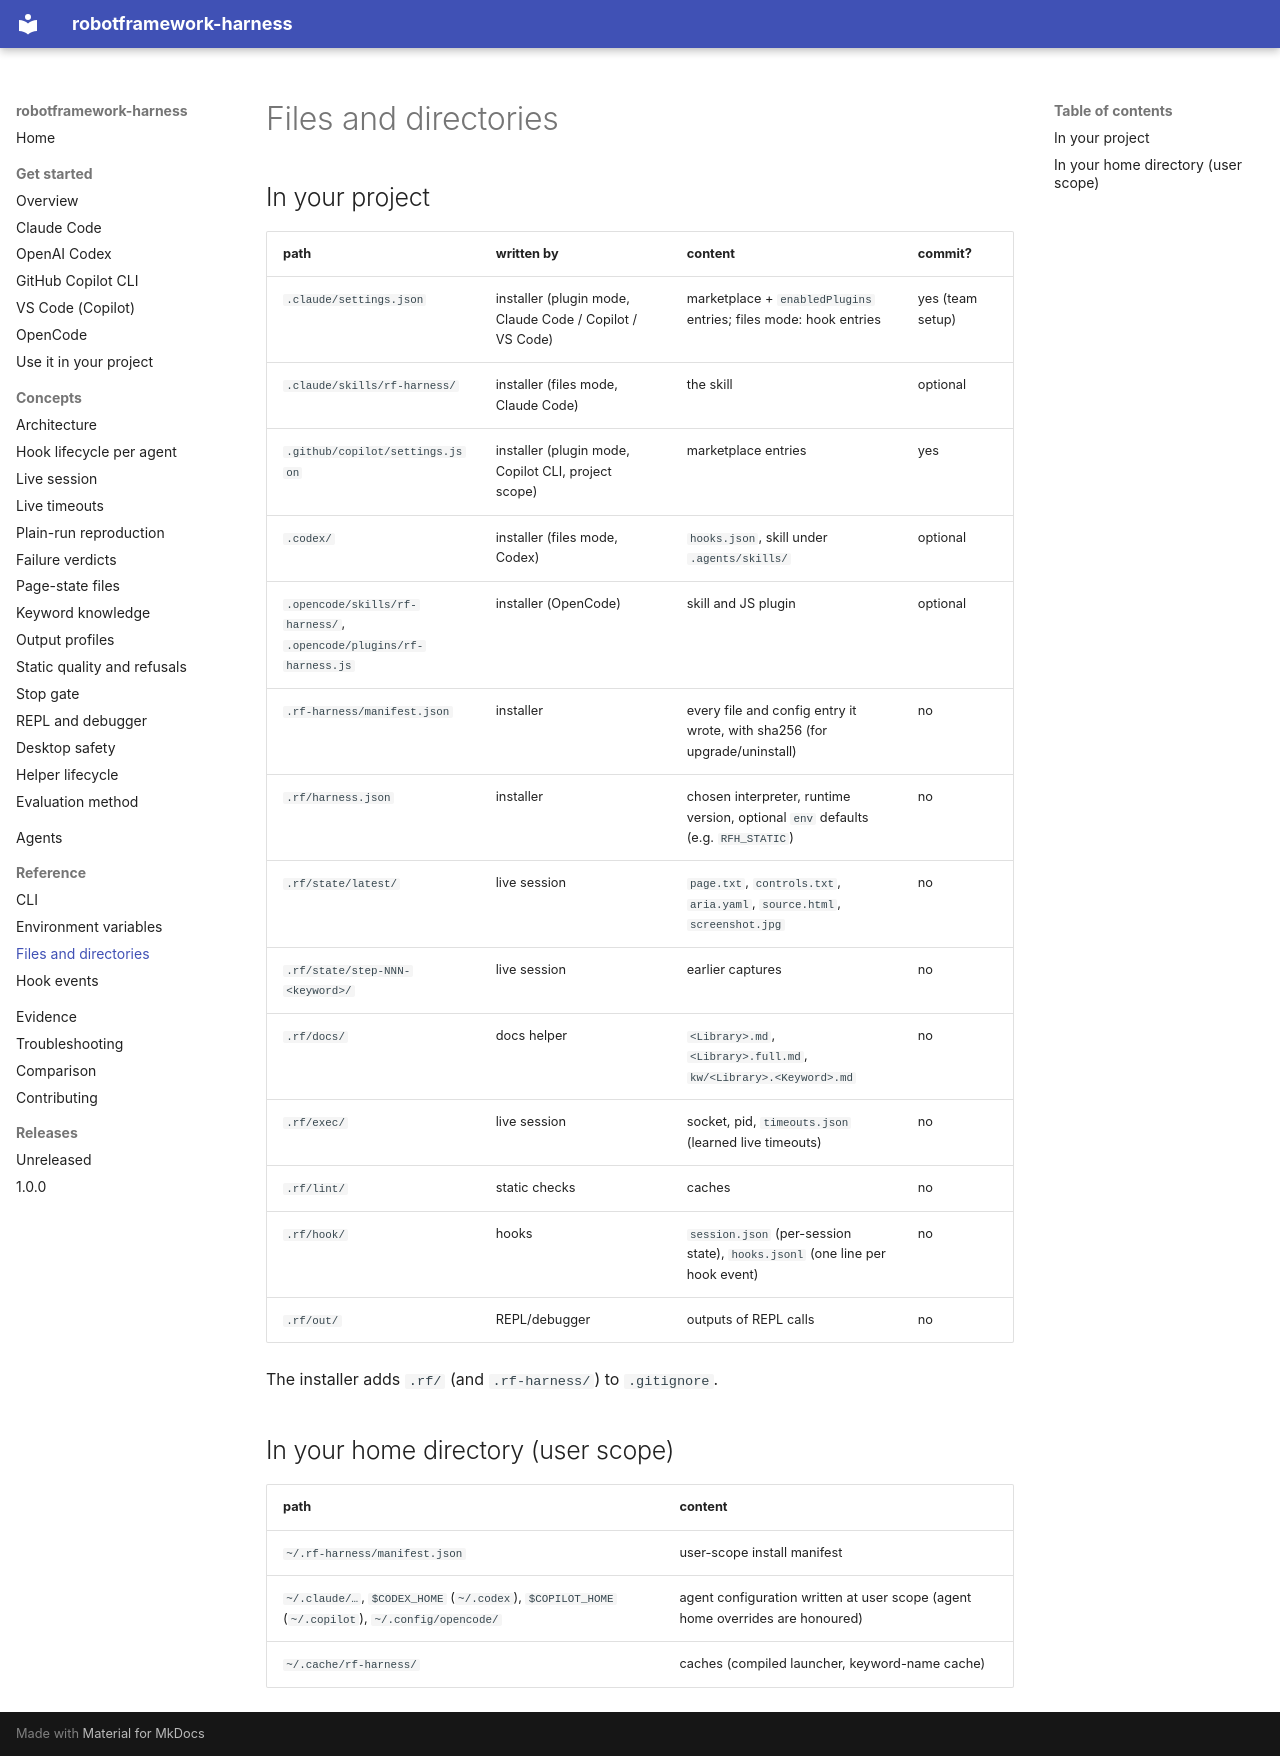

repository: manykarim/robotframework-harness · page: reference/files/index.html · generator: mkdocs

# Files and directories

## In your project

| path | written by | content | commit? |
|---|---|---|---|
| `.claude/settings.json` | installer (plugin mode, Claude Code / Copilot / VS Code) | marketplace + `enabledPlugins` entries; files mode: hook entries | yes (team setup) |
| `.claude/skills/rf-harness/` | installer (files mode, Claude Code) | the skill | optional |
| `.github/copilot/settings.json` | installer (plugin mode, Copilot CLI, project scope) | marketplace entries | yes |
| `.codex/` | installer (files mode, Codex) | `hooks.json`, skill under `.agents/skills/` | optional |
| `.opencode/skills/rf-harness/`, `.opencode/plugins/rf-harness.js` | installer (OpenCode) | skill and JS plugin | optional |
| `.rf-harness/manifest.json` | installer | every file and config entry it wrote, with sha256 (for upgrade/uninstall) | no |
| `.rf/harness.json` | installer | chosen interpreter, runtime version, optional `env` defaults (e.g. `RFH_STATIC`) | no |
| `.rf/state/latest/` | live session | `page.txt`, `controls.txt`, `aria.yaml`, `source.html`, `screenshot.jpg` | no |
| `.rf/state/step-NNN-<keyword>/` | live session | earlier captures | no |
| `.rf/docs/` | docs helper | `<Library>.md`, `<Library>.full.md`, `kw/<Library>.<Keyword>.md` | no |
| `.rf/exec/` | live session | socket, pid, `timeouts.json` (learned live timeouts) | no |
| `.rf/lint/` | static checks | caches | no |
| `.rf/hook/` | hooks | `session.json` (per-session state), `hooks.jsonl` (one line per hook event) | no |
| `.rf/out/` | REPL/debugger | outputs of REPL calls | no |

The installer adds `.rf/` (and `.rf-harness/`) to `.gitignore`.

## In your home directory (user scope)

| path | content |
|---|---|
| `~/.rf-harness/manifest.json` | user-scope install manifest |
| `~/.claude/…`, `$CODEX_HOME` (`~/.codex`), `$COPILOT_HOME` (`~/.copilot`), `~/.config/opencode/` | agent configuration written at user scope (agent home overrides are honoured) |
| `~/.cache/rf-harness/` | caches (compiled launcher, keyword-name cache) |
